Run: headless pygame with SDL's dummy video driver; simulated clock (each Clock.tick advances the game by its frame time, no real sleeping); random seed 0; keys injected as events and as key.get_pressed() state; no mouse input.
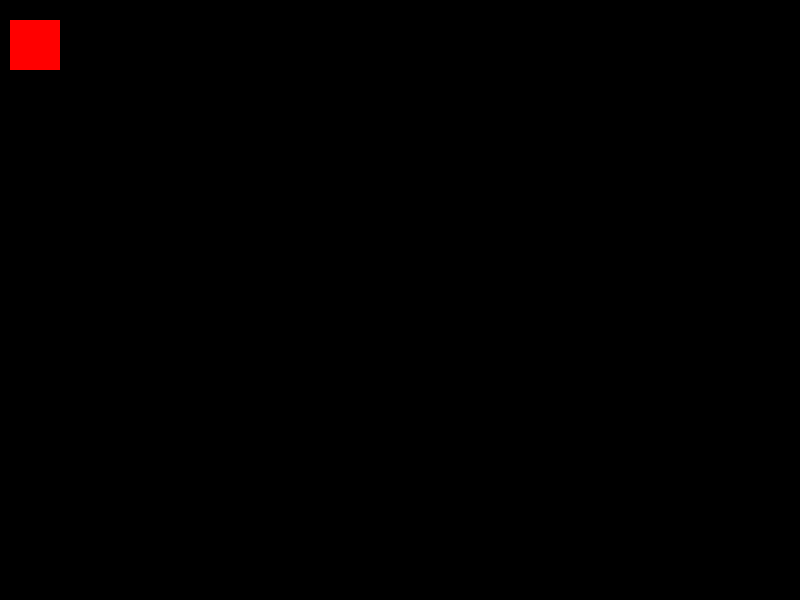
Frame 1 of 4 · flips 1–60 · no input
Frame 2 of 4 · flips 61–180 · tapped SPACE, RETURN · held RIGHT (→), D · screen unchanged from frame 1, image omitted
Frame 3 of 4 · flips 181–300 · held DOWN (↓), S · screen unchanged from frame 2, image omitted
Frame 4 of 4 · flips 301–420 · held LEFT (←), A, UP (↑), W · screen unchanged from frame 3, image omitted

The pygame program that drew these frames:

import pygame
from collections import namedtuple


# Some colors that will be used
Color = namedtuple('Color', ['red', 'green', 'blue'])
WHITE = Color(red=255, green=255, blue=255)
BLACK = Color(red=0, green=0, blue=0)
RED = Color(red=255, green=0, blue=0)


class Player(pygame.sprite.Sprite):

    def __init__(self, color, width, height):
        super().__init__()

        # Create an image of the player
        self.image = pygame.Surface((width, height))
        self.image.fill(color=color)

        # Update the position of this object by setting the values of rect.x and rect.y
        self.rect = self.image.get_rect()


    def starting_position(self, x, y):
        '''
        This defines where the palyer will start in a level
        :param x: x position of the screen
        :param y: y position of the screen
        :return: none
        '''
        player.rect.x = x
        player.rect.y = y
        return



# Initialize Pygame
pygame.init()

# Display settings
screen_size = screen_width, screen_height = (800, 600)
display = pygame.display.set_mode(screen_size)
display.fill(color=BLACK)
pygame.display.set_caption('Welcome!')

# Create a clock for the game
clock = pygame.time.Clock()

# This is a list of all sprites in the game
all_sprites_list = pygame.sprite.Group()

# Initialize a player
player = Player(color=RED, width=50, height=50)
all_sprites_list.add(player)

player.starting_position(x=10, y=20)
# Run game until it crashes
crashed = False
while not crashed:

    # Check for any event
    for event in pygame.event.get():
        if event.type == pygame.QUIT:
            crashed = True
            break

        # Key Movement
        if event.type == pygame.KEYDOWN:

            if event.key == pygame.K_LEFT:
                pass
            if event.key == pygame.K_RIGHT:
                pass
            if event.key == pygame.K_UP:
                pass
            if event.key == pygame.K_DOWN:
                pass

    # Draw all sprites
    all_sprites_list.draw(display)

    # Update the display
    pygame.display.update()

    # 60 frames per second
    clock.tick(60)

# Quit out of Pygame when it crashes
pygame.quit()
